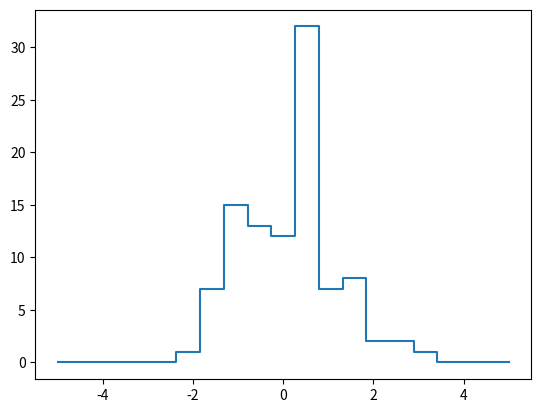

Write the Python code that produced this figure.
import numpy as np
import matplotlib.pyplot as plt

rng = np.random.default_rng(seed=1701)

x = rng.normal(size=100)
print(x, "\n")

#create a handmade histogram
bins = np.linspace(-5, 5, 20)
counts = np.zeros_like(bins)

#finds appropriate track to each x
i = np.searchsorted(bins, x)

#add 1 to each of these categories
np.add.at(counts, i, 1)

plt.plot(bins, counts, drawstyle='steps')
plt.show()
